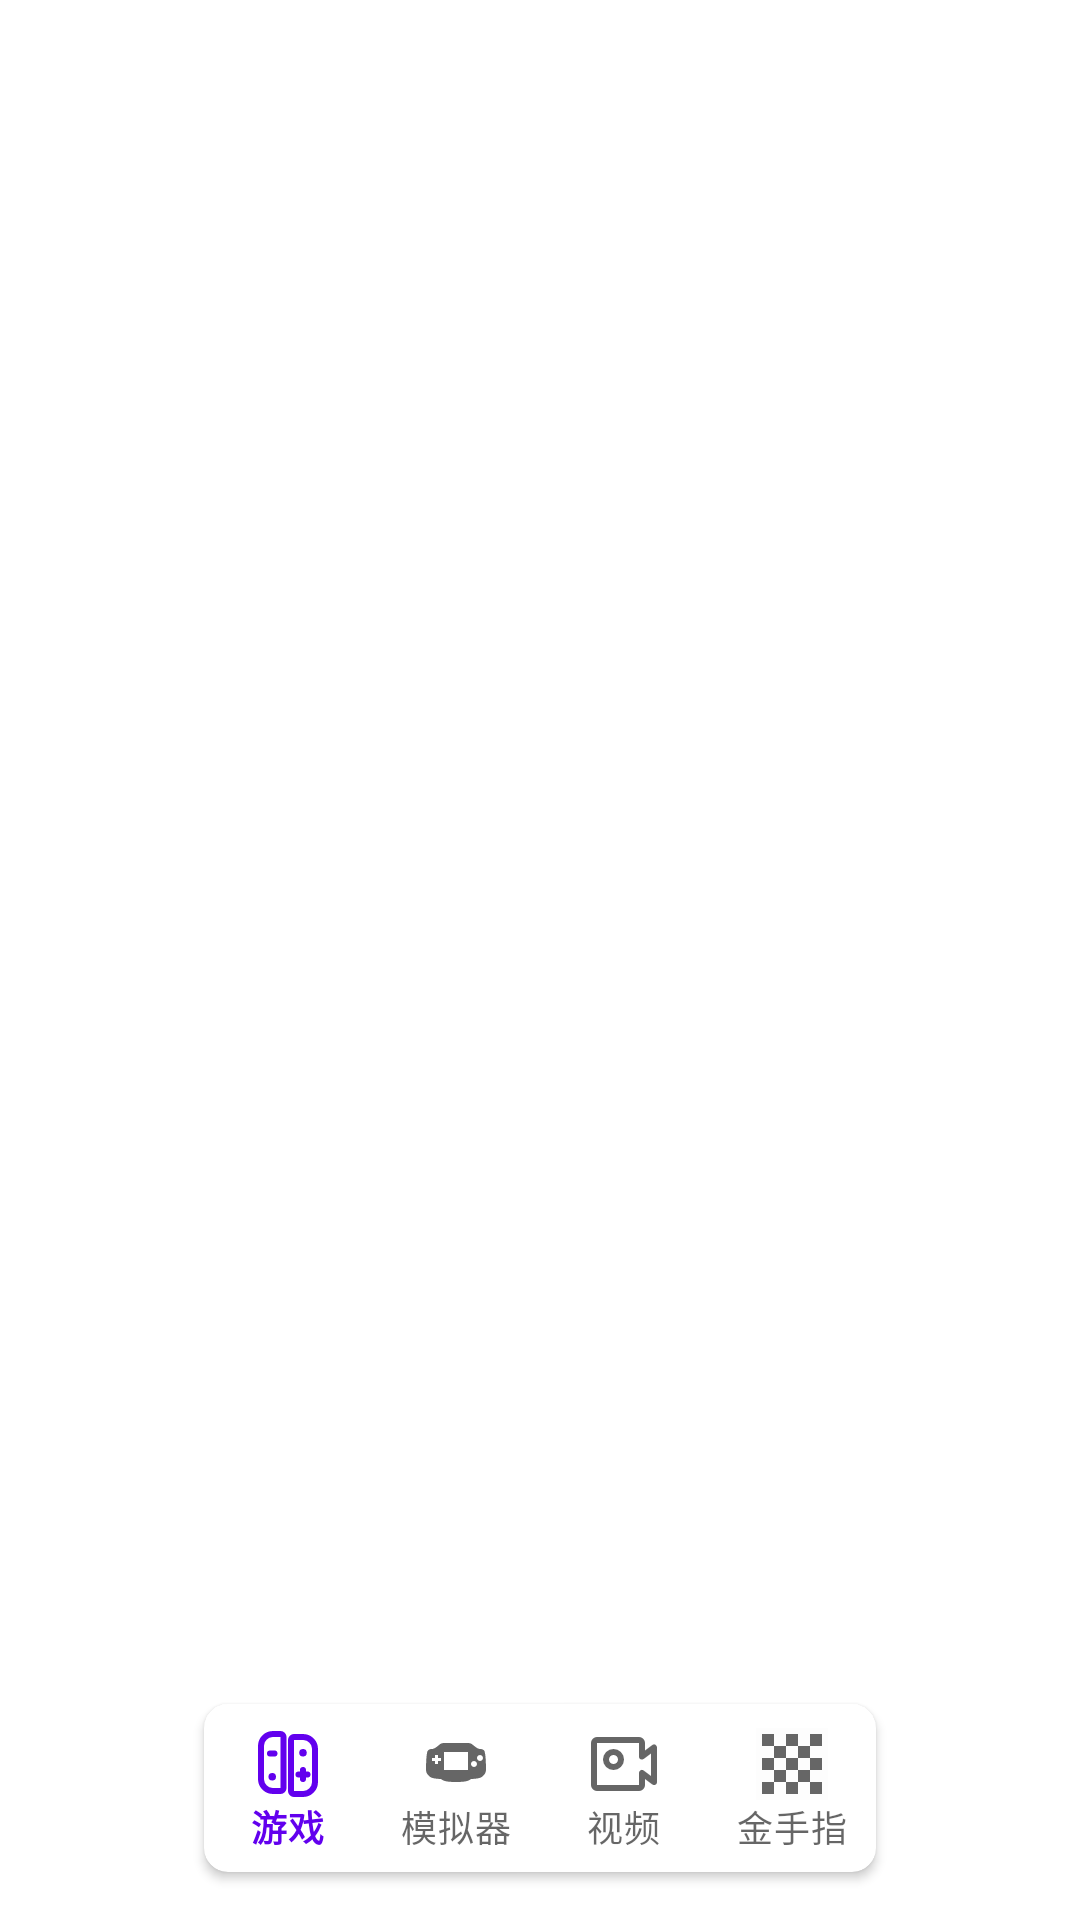

Here is an Android app screen rendered from its layout file. Give the layout XML and the strings, colors and styles it references.
<!-- AndroidManifest.xml: application theme Theme.Kirby_Assistant_New -->
<!-- res/layout/activity_main.xml -->
<?xml version="1.0" encoding="utf-8"?>
<androidx.coordinatorlayout.widget.CoordinatorLayout xmlns:android="http://schemas.android.com/apk/res/android"
    xmlns:app="http://schemas.android.com/apk/res-auto"
    xmlns:tools="http://schemas.android.com/tools"
    android:layout_width="match_parent"
    android:layout_height="match_parent"
    app:consumeSystemWindowsInsets="start|end"
    app:edgeToEdge="true"
    app:fitsSystemWindowsInsets="start|end"
    tools:context=".ui.MainActivity">

    <com.google.android.material.card.MaterialCardView
        android:id="@+id/main_bottom_bar"
        style="@style/WidgetFoundation.Card.Elevated"
        android:layout_width="224dp"
        android:layout_height="wrap_content"
        android:layout_gravity="bottom|center_horizontal"
        android:layout_marginStart="@dimen/l1"
        android:layout_marginEnd="@dimen/l1"
        android:layout_marginBottom="@dimen/l1"
        android:fitsSystemWindows="false"
        app:layout_fitsSystemWindowsInsets="bottom"
        tools:layout_marginBottom="64dp">

        <com.google.android.material.bottomnavigation.BottomNavigationView
            android:id="@+id/main_navigation"
            android:layout_width="match_parent"
            android:layout_height="wrap_content"
            android:background="@android:color/transparent"
            android:fitsSystemWindows="false"
            android:paddingBottom="0dp"
            android:textStyle="bold"
            app:elevation="0dp"
            app:fitsSystemWindowsInsets="start|end"
            app:itemHorizontalTranslationEnabled="false"
            app:itemRippleColor="?colorPrimary"
            app:labelVisibilityMode="labeled"
            app:menu="@menu/menu_bottom_nav"/>
    </com.google.android.material.card.MaterialCardView>

</androidx.coordinatorlayout.widget.CoordinatorLayout>
<!-- resources referenced by this layout -->
<resources>
  <dimen name="l1">16dp</dimen>
  <style name="WidgetFoundation.Card.Elevated">
          <item name="cardBackgroundColor">?colorSurface</item>
          <item name="cardCornerRadius">@dimen/l_50</item>
          <item name="cardElevation">@dimen/l_125</item>
      </style>
  <style name="Theme.Kirby_Assistant_New" parent="Theme.MaterialComponents.DayNight.DarkActionBar">
          
          <item name="colorPrimary">@color/purple_500</item>
          <item name="colorPrimaryVariant">@color/purple_700</item>
          <item name="colorOnPrimary">@color/white</item>
          
          <item name="colorSecondary">@color/teal_200</item>
          <item name="colorSecondaryVariant">@color/teal_700</item>
          <item name="colorOnSecondary">@color/black</item>
          
          <item name="android:statusBarColor" tools:targetApi="l">?attr/colorPrimaryVariant</item>
          
      </style>
  <dimen name="l_50">8dp</dimen>
  <dimen name="l_125">2dp</dimen>
  <!-- not gathered from this repository: default colours our renderer supplied (Android Studio template values) -->
  <color name="purple_500">#FF6200EE</color>
  <color name="purple_700">#FF3700B3</color>
  <color name="teal_200">#FF03DAC5</color>
  <color name="teal_700">#FF018786</color>
  <color name="black">#FF000000</color>
  <color name="white">#FFFFFFFF</color>
</resources>
